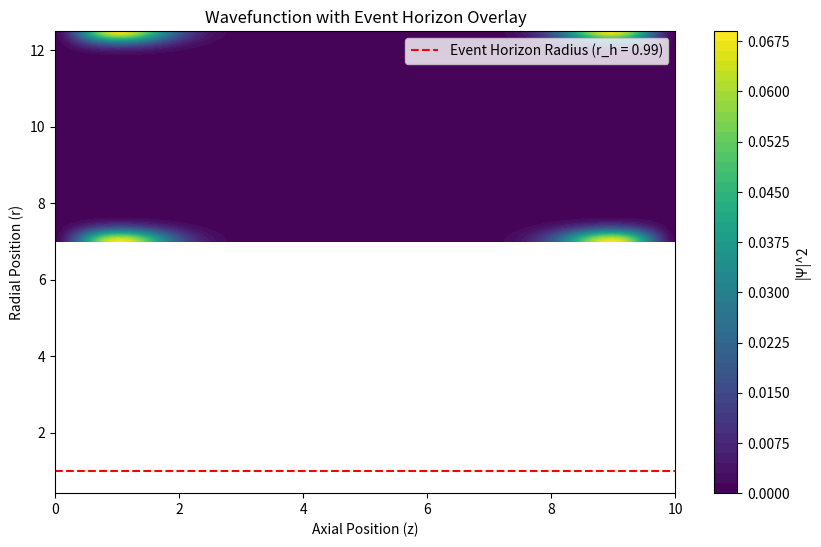

Write Python code to recreate this figure.
import numpy as np
import matplotlib.pyplot as plt

# Constants
hbar = 1.0  # Reduced Planck's constant
m = 1.0  # Effective mass
L = 10.0  # Axial length of microtubule
R_inner = 7.0  # Inner radius of microtubule
R_outer = 12.5  # Outer radius of microtubule
N_r = 100  # Radial grid points
N_z = 100  # Axial grid points
dr = (R_outer - R_inner) / N_r  # Radial step size
dz = L / N_z  # Axial step size
dt = 0.001  # smaller step  for increased stability Time step
time_steps = 300  # Total simulation steps

# Cytokine parameters
V_0 = 5.0  # Peak cytokine potential
Gamma_0 = 0.05  # Baseline decoherence rate
alpha_c = 0.1  # Scaling factor for cytokine-induced decoherence
D_c = 0.1  # Cytokine diffusion coefficient
kappa_c = 0.01  # Cytokine clearance rate

# Spatial grids
r = np.linspace(R_inner, R_outer, N_r)
z = np.linspace(0, L, N_z)
R, Z = np.meshgrid(r, z)

# Initial cytokine concentration field
C = np.exp(-((Z - L / 2) ** 2) / (2 * (L / 10) ** 2)) * np.exp(-((R - R_outer) ** 2) / (2 * (R_outer - R_inner) ** 2))

# Initialize wavefunction
Psi = np.exp(-0.5 * ((Z - L / 2) / (L / 10)) ** 2) * (R_outer - R)
Psi /= np.sqrt(np.sum(np.abs(Psi) ** 2))  # Normalize

# Initialize cytokine-dependent potential
V_cytokine = V_0 * C

# Normalize the wavefunction at each time step
norm_factor = np.sqrt(np.sum(np.abs(Psi)**2 * r[:, None]) * dr * dz)  # Cylindrical volume element
Psi /= norm_factor

# Prevent overflow during computation
Psi = np.clip(Psi, -1e10, 1e10)  # Adjust thresholds as necessary

# Evolve cytokine concentration
def evolve_cytokines(C, dr, dz, dt, D_c, kappa_c):
    laplacian_r = (np.roll(C, -1, axis=0) - 2 * C + np.roll(C, 1, axis=0)) / dr ** 2
    laplacian_z = (np.roll(C, -1, axis=1) - 2 * C + np.roll(C, 1, axis=1)) / dz ** 2
    return C + dt * (D_c * (laplacian_r + laplacian_z) - kappa_c * C)

# Clamp cytokine concentration to biologically realistic values
C = np.clip(C, 0, 1)  # Example: max concentration is normalized to 1
# Evolve wavefunction with decoherence

def evolve_wavefunction(Psi: np.ndarray, V: np.ndarray, Gamma: float, dr: float, dz: float, dt: float) -> np.ndarray:
    laplacian_r = (np.roll(Psi, -1, axis=0) - 2 * Psi + np.roll(Psi, 1, axis=0)) / dr ** 2
    laplacian_z = (np.roll(Psi, -1, axis=1) - 2 * Psi + np.roll(Psi, 1, axis=1)) / dz ** 2
    Psi_new = Psi - (1j * hbar * dt / (2 * m)) * (laplacian_r + laplacian_z + V * Psi) - Gamma * Psi * dt
    return Psi_new


# Time evolution loop with fixes
for step in range(time_steps):
    # Update cytokine concentration
    C = evolve_cytokines(C, dr, dz, dt, D_c, kappa_c)
    C = np.clip(C, 0, 1)  # Prevent unbounded growth

    # Update cytokine-dependent potential and decoherence
    V_cytokine = V_0 * C
    Gamma_cytokine = Gamma_0 * (1 + alpha_c * C)

    # Evolve wavefunction
    Psi = evolve_wavefunction(Psi, V_cytokine, Gamma_cytokine, dr, dz, dt)
    Psi = np.clip(Psi, -1e10, 1e10)  # Prevent overflow

    # Normalize wavefunction
    norm_factor = np.sqrt(np.sum(np.abs(Psi)**2 * r[:, None]) * dr * dz)
    Psi /= norm_factor
# Probability density
final_psi_density = np.abs(Psi)**2
# Store probability density
# Initialize list to store probability densities
Psi_list = []

Psi_list.append(np.abs(Psi)**2)
# Calculate event horizon
r_h = np.mean(1 / (1 + Gamma_cytokine / 5))  # Adjust for cytokine influence

# Plot
plt.figure(figsize=(10, 6))
contour = plt.contourf(Z, R, final_psi_density, levels=50, cmap='viridis')
cbar = plt.colorbar(contour, label='|Ψ|^2')

# Overlay event horizon
def draw_horizontal_line(y_value, color, style, label_text):
    """Draw a styled horizontal line on the plot."""
    plt.axhline(y_value, color=color, linestyle=style, label=label_text)


# Parameters
line_style = '--'
label_text = f'Event Horizon Radius (r_h = {r_h:.2f})'

# Draw the horizontal line
draw_horizontal_line(r_h, 'red', line_style, label_text)


# Ensure proper labeling for all elements
plt.xlabel('Axial Position (z)')
plt.ylabel('Radial Position (r)')
plt.title('Wavefunction with Event Horizon Overlay')

# Add legend
plt.legend()  # Ensure that labeled elements are displayed
plt.show()